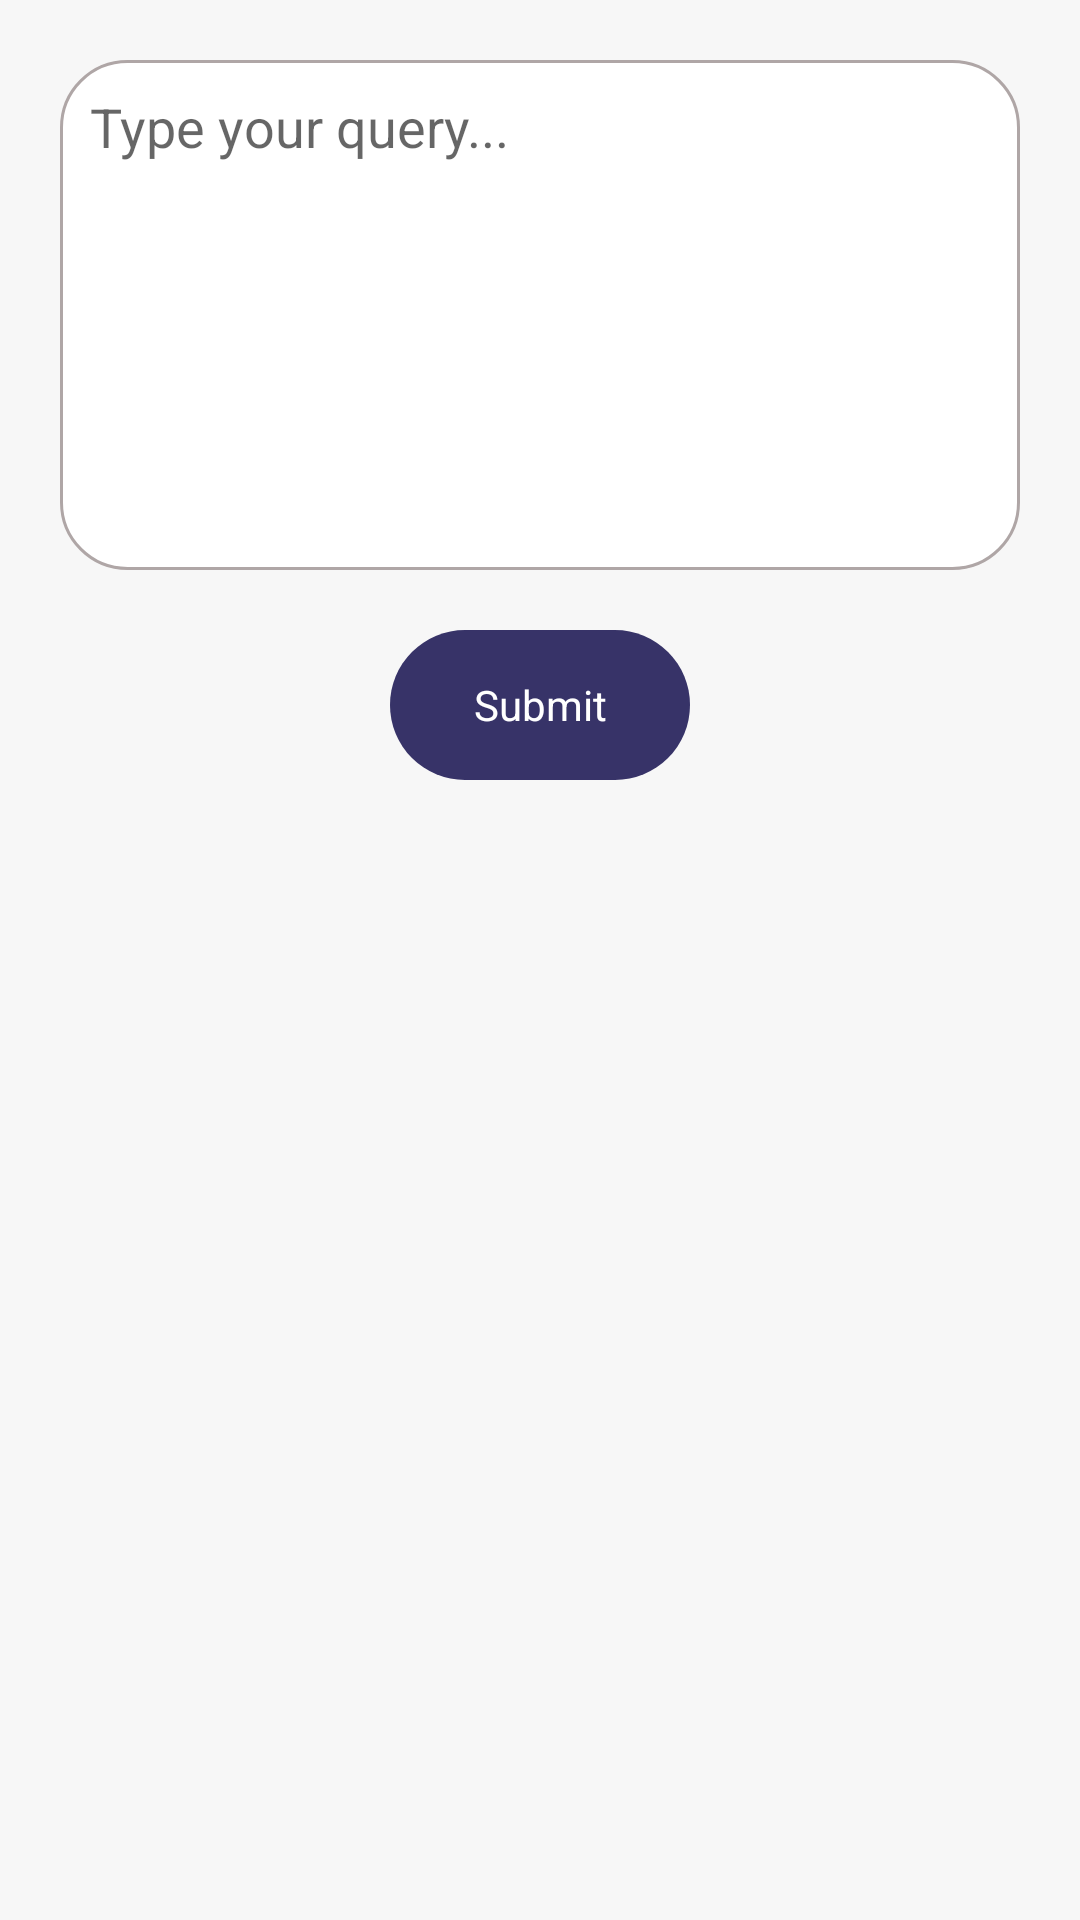

Produce the Android XML layout that renders to this screen, including the resource entries it uses.
<!-- AndroidManifest.xml: application theme Theme.EarnEasy -->
<!-- res/layout/fragment_help_support.xml -->
<?xml version="1.0" encoding="utf-8"?>
<layout xmlns:android="http://schemas.android.com/apk/res/android"
    xmlns:tools="http://schemas.android.com/tools">

    <data>

    </data>

    <FrameLayout
        android:layout_width="match_parent"
        android:layout_height="match_parent"
        android:background="@color/fragmentbackground"
        tools:context=".Fragments.MainActivityFragments.HelpSupportFragment">

        
        <LinearLayout
            android:layout_width="match_parent"
            android:layout_height="wrap_content"
            android:orientation="vertical">
            <LinearLayout
                android:layout_margin="20dp"
                android:layout_width="match_parent"
                android:layout_height="wrap_content"
                android:background="@drawable/roundrecrefferal"
                android:orientation="vertical">
               <EditText
                   android:layout_margin="10dp"
                   android:hint="Type your query..."
                   android:background="@color/white"
           android:gravity="start"
           android:layout_width="match_parent"
           android:layout_height="150dp"/>
            </LinearLayout>

            <TextView

                android:layout_gravity="center"
                android:layout_width="100dp"
                android:layout_height="50dp"
                android:gravity="center"
                android:text="Submit"
                android:textColor="@color/white"
                android:background="@drawable/roundpayment"
                android:backgroundTint="@color/referbackground"/>

        </LinearLayout>

    </FrameLayout>
</layout>
<!-- resources referenced by this layout -->
<resources>
  <color name="fragmentbackground">#f7f7f7</color>
  <color name="referbackground">#373368</color>
  <color name="white">#FFFFFFFF</color>
  <!-- drawable roundpayment (drawable) -->
  <?xml version="1.0" encoding="utf-8"?>
  <shape xmlns:android="http://schemas.android.com/apk/res/android"
      android:shape="rectangle">
  
      <corners android:radius="29dp"
          />
      <solid android:color="@color/teal_700"/>
  
  </shape>
  <!-- drawable roundrecrefferal (drawable) -->
  <?xml version="1.0" encoding="utf-8"?>
  <shape xmlns:android="http://schemas.android.com/apk/res/android"
      android:shape="rectangle">
      <stroke android:width="1dp"
  
          android:color="@color/referalboxoutline"/>
      <solid android:color="@color/white"/>
  
      <corners android:radius="22dp"/>
  </shape>
  <style name="Theme.EarnEasy" parent="Theme.MaterialComponents.DayNight.NoActionBar">
  
          
          <item name="colorPrimary">@color/purple_200</item>
          <item name="colorPrimaryVariant">@color/purple_700</item>
          <item name="colorOnPrimary">@color/black</item>
  
          
  
          <item name="colorSecondary">@color/teal_200</item>
          <item name="colorSecondaryVariant">@color/teal_200</item>
          <item name="colorOnSecondary">@color/black</item>
  
          
  
          <item name="android:statusBarColor">#044fab</item>
  
          
  
          <item name="android:navigationBarColor">@color/referbackground</item>
  
          
          <item name="android:windowNoTitle">true</item>
          <item name="android:windowActionBar">true</item>
          <item name="android:windowFullscreen">false</item>
          <item name="fontFamily">@font/actor</item>
          
      </style>
  <color name="teal_700">#FF018786</color>
  <color name="referalboxoutline">#AFA6A6</color>
  <color name="purple_200">#FFBB86FC</color>
  <color name="purple_700">#FF3700B3</color>
  <color name="black">#FF000000</color>
  <color name="teal_200">#FF03DAC5</color>
</resources>
